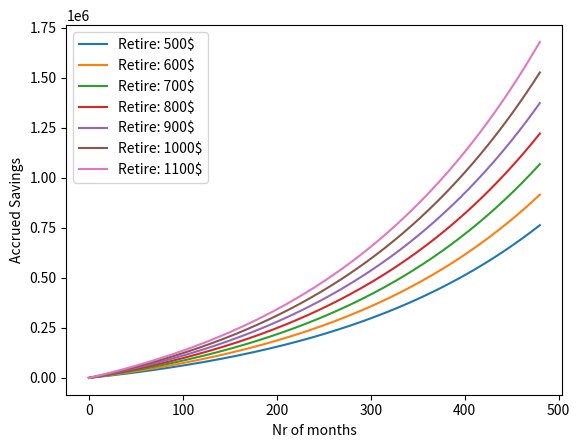
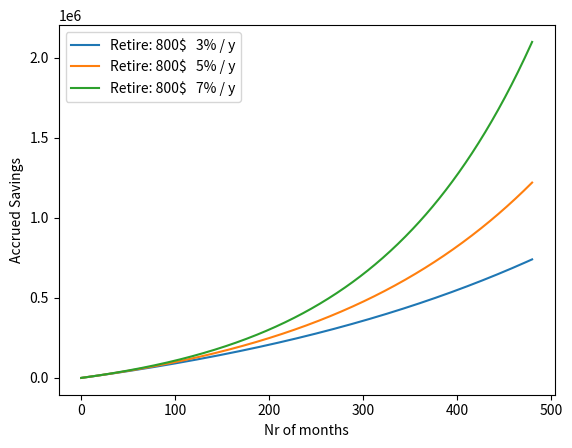
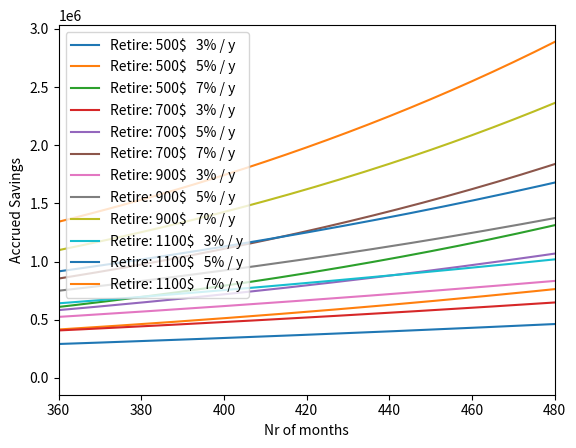
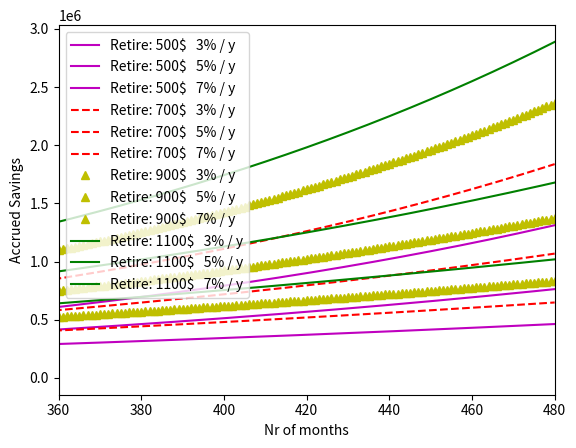

These figures' Python source, in order:
import matplotlib.pylab as plt


def retire(monthly, rate, terms):
    savings = [0]
    base = [0]
    mRate = rate/12
    for i in range(1, terms + 1):
        base += [i]
        savings += [savings[-1] * (1 + mRate) + monthly]
    return base, savings

# Display range of growth as the monthly component changes
def DisplayRetireWithMonthlies(monthlies, rate, terms):
    plt.figure(f'Retire by Monthlies. Interest rate: {rate}')
    plt.xlabel('Nr of months')
    plt.ylabel('Accrued Savings')
    for monthly in monthlies:
        xvals, yvals = retire(monthly, rate, terms)
        plt.plot(xvals, yvals,
                 label = f'Retire: {str(monthly)}$')
        plt.legend(loc = 'upper left')
    plt.show()

DisplayRetireWithMonthlies([500, 600, 700, 800, 900, 1000, 1100], 0.05, 40 * 12)

# Display range of growth as the rate of growth (interest) changes
def DisplayRetireWithRates(month, rates, terms):
    plt.figure(f'Retire by Rate of Growth. Monthly Savings: {month}')
    plt.xlabel('Nr of months')
    plt.ylabel('Accrued Savings')
    for rate in rates:
        xvals, yvals = retire(month, rate, terms)
        plt.plot(xvals, yvals,
                 label = f'Retire: {str(month)}$   {int(rate*100)}% / y')
        plt.legend(loc = 'upper left')
    plt.show()

DisplayRetireWithRates(800 ,[.03, .05, .07] ,40 * 12)

# Display range of growth as both the rate of growth & monthly contribution change
def DisplayRetireWithMonthliesAndRates(monthlies, rates, terms):
    plt.figure('Retire by Monthlies and Rates of Growth')
    plt.xlim(30 * 12, 40 * 12)
    plt.xlabel('Nr of months')
    plt.ylabel('Accrued Savings')
    for month in monthlies:
        for rate in rates:
            xvals, yvals = retire(month, rate, terms)
            plt.plot(xvals, yvals, 
                     label = f'Retire: {str(month)}$   {int(rate*100)}% / y')
            plt.legend(loc = 'upper left')
    plt.show()

DisplayRetireWithMonthliesAndRates([500, 700, 900, 1100], [.03, .05, .07], 40 * 12)

# BETTER Display range of growth as both the rate of growth & monthly contribution change
def DisplayRetireWithMonthliesAndRates2(monthlies, rates, terms):
    plt.figure('Retire by Monthlies and Rates of Growth - Improved')
    plt.xlim(30 * 12, 40 * 12)
    plt.xlabel('Nr of months')
    plt.ylabel('Accrued Savings')
    monthLabels = ['m', 'r', 'y', 'g']
    rateLabels = ['-', '--', '^']
    for i in range(len(monthlies)):
        monthly = monthlies[i]
        monthLabel = monthLabels[i % len(monthLabels)]
        for j in range(len(rates)):
            rate = rates[j]
            rateLabel = rateLabels[i % len(rateLabels)]
            xvals, yvals = retire(monthly, rate, terms)
            plt.plot(xvals, yvals,
                     monthLabel + rateLabel,
                     label = f'Retire: {str(monthly)}$   {int(rate * 100)}% / y')
            plt.legend(loc = 'upper left')
    plt.show()

DisplayRetireWithMonthliesAndRates2([500, 700, 900, 1100], [.03, .05, .07], 40 * 12)
